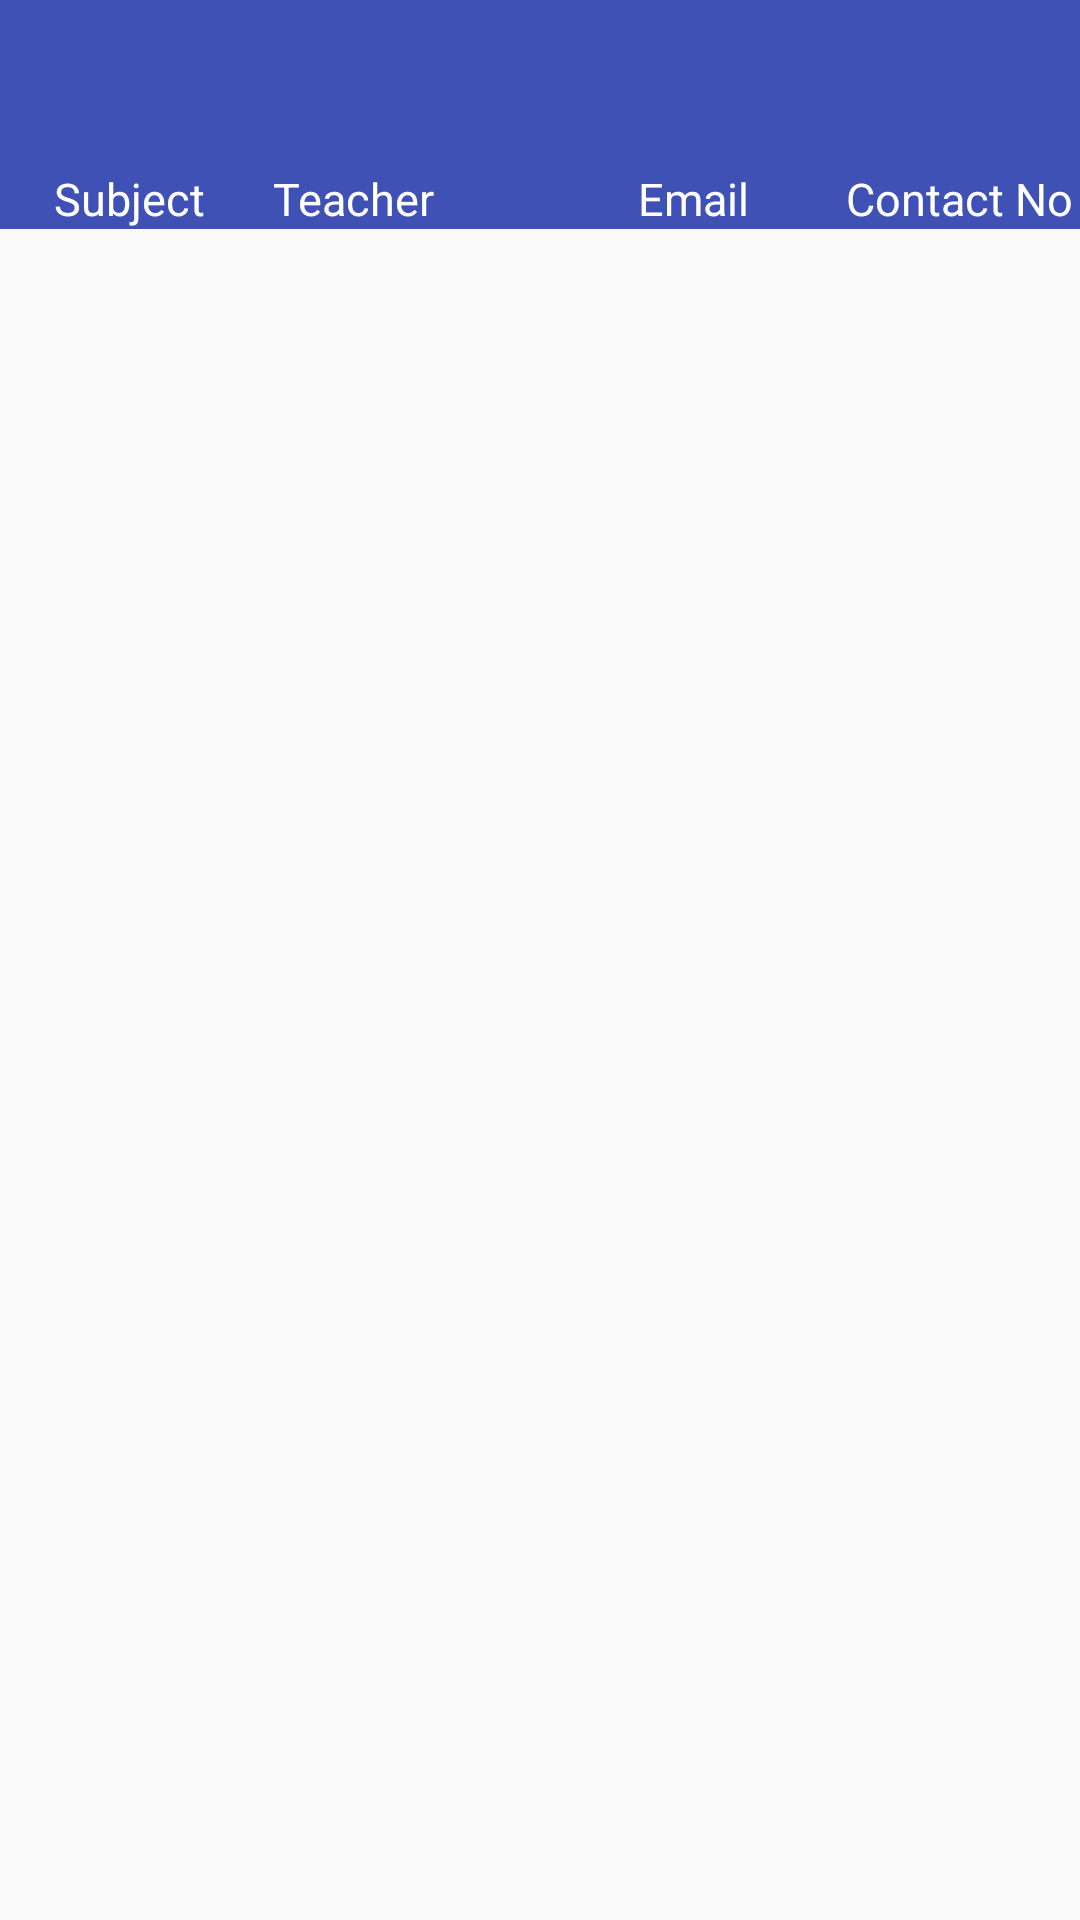

This screen was rendered from an Android layout file. Write that file and the resources it references.
<!-- AndroidManifest.xml: application theme AppMaterialTheme -->
<!-- res/layout/activity_connect_to_teachers.xml -->
<?xml version="1.0" encoding="utf-8"?>
<RelativeLayout xmlns:android="http://schemas.android.com/apk/res/android"
    xmlns:app="http://schemas.android.com/apk/res-auto"
    xmlns:tools="http://schemas.android.com/tools"
    android:layout_width="match_parent"
    android:layout_height="match_parent"
    tools:context="com.hamroschool.activitypages.ConnectToTeachers">

    <include
        android:id="@+id/toolbar"
        layout="@layout/tool_bar" />

    <TableRow

        android:id="@+id/info_bar"
        android:layout_width="match_parent"
        android:layout_height="wrap_content"
        android:layout_alignParentStart="true"
        android:layout_below="@+id/toolbar"

        android:background="@color/colorPrimary"
        android:dividerPadding="2dp">

        <TextView
            android:id="@+id/subject"
            android:layout_width="86dp"
            android:layout_height="wrap_content"
            android:gravity="center"
            android:text="@string/subject"
            android:textColor="#fff"
            android:textSize="@dimen/textsize" />

        <TextView
            android:id="@+id/teacher"
            android:layout_width="89dp"
            android:layout_height="wrap_content"
            android:layout_marginStart="5dp"
            android:gravity="start"
            android:text="@string/teacher"
            android:textColor="#fff"
            android:textSize="@dimen/textsize" />
        />

        <TextView
            android:id="@+id/email_string"
            android:layout_width="102dp"
            android:layout_height="wrap_content"
            android:gravity="center"
            android:text="@string/email_string"
            android:textColor="#fff"
            android:textSize="@dimen/textsize" />
        />

        <TextView
            android:id="@+id/contact_no"
            android:layout_width="89dp"
            android:layout_height="wrap_content"
            android:gravity="start"
            android:text="@string/contact_no"
            android:textColor="#fff"
            android:textSize="@dimen/textsize" />


    </TableRow>

    <ScrollView
        android:layout_width="match_parent"
        android:layout_height="489dp"
        android:id="@+id/scroll_view"
        android:layout_below="@+id/info_bar">

        <TableLayout
            android:id="@+id/main_table"
            android:layout_width="wrap_content"
            android:layout_height="wrap_content"

            android:layout_marginEnd="2dp"
            android:layout_marginStart="0dp">

        </TableLayout>
    </ScrollView>

    <ImageView
        android:id="@+id/imageView"
        android:layout_below="@+id/scroll_view"
        android:layout_width="match_parent"
        android:layout_height="match_parent"
        android:layout_alignParentBottom="true"
        android:layout_alignParentStart="true" />

</RelativeLayout>
<!-- res/layout/tool_bar.xml (included above) -->
<?xml version="1.0" encoding="utf-8"?>
<android.support.v7.widget.Toolbar xmlns:android="http://schemas.android.com/apk/res/android"
    xmlns:app="http://schemas.android.com/apk/res-auto"
    android:layout_width="match_parent"
    android:layout_height="wrap_content"
    android:background="@color/colorPrimary"
    app:theme="@style/ThemeOverlay.AppCompat.Light">


    <TextView
        android:id="@+id/mainToolBar"
        android:layout_width="match_parent"

        android:layout_height="match_parent"
        android:textColor="#fff"
        android:textSize="16sp"
        android:textStyle="bold" />

</android.support.v7.widget.Toolbar>
<!-- resources referenced by this layout -->
<resources>
  <color name="colorPrimary">#3f51b5</color>
  <dimen name="textsize">15sp</dimen>
  <string name="contact_no">Contact No</string>
  <string name="email_string">Email</string>
  <string name="subject">Subject</string>
  <string name="teacher">Teacher</string>
  <style name="AppMaterialTheme" parent="SuperMaterialTheme">
  
  
      </style>
  <style name="SuperMaterialTheme" parent="Theme.AppCompat.Light.NoActionBar">
          
          <item name="colorPrimary">@color/colorPrimary</item>
          <item name="colorPrimaryDark">@color/colorPrimaryDark</item>
          <item name="colorAccent">@color/colorAccent</item>
          <item name="android:keyTextColor">#ffff</item>
  
      </style>
  <color name="colorPrimaryDark">#303f9f</color>
  <color name="colorAccent">#FF4081</color>
</resources>
